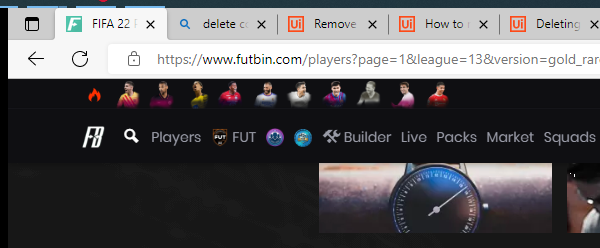
Workflow: Futbin_TestCaseExtractPlayerStats

Step 1: Attach Player Page in window 'FIFA*' (msedge.exe)
